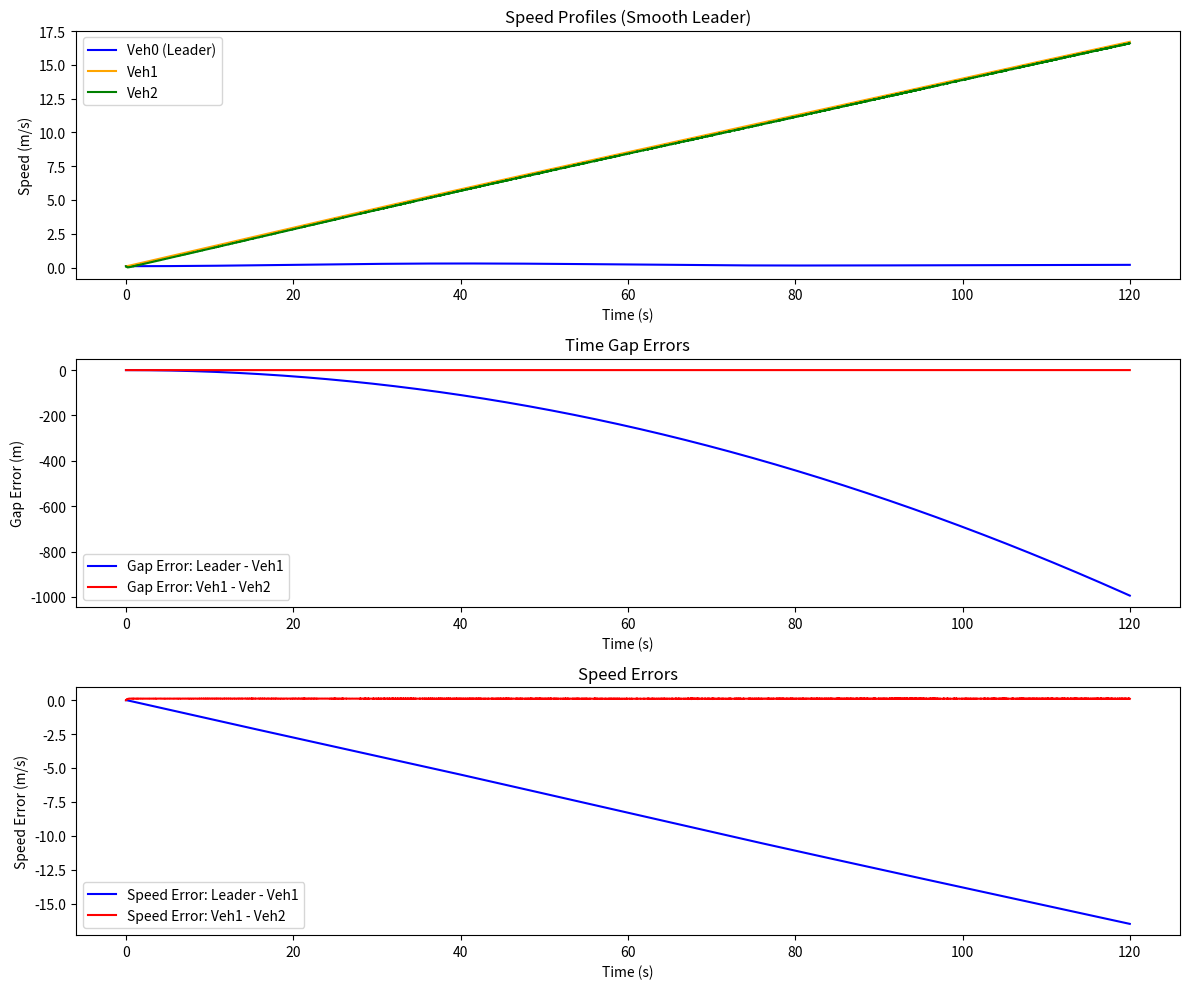

The script that saved this image:
import numpy as np
import matplotlib.pyplot as plt

"""
This program attempts to recreate the simulation of a platoon of vehicles from the paper:
https://www.shu-xia-tang.net/_files/ugd/7a9a8e_041ebf9240a04af18b6df9b4a861b68e.pdf
"""

# Global variables for debugging
debug_u1 = []
debug_u2 = []
debug_info = []  # For storing additional debug info if needed

#
# 1. Vehicle Dynamics and Integration
#

# --- Vehicle Dynamics Functions ---
def f_dyn(v, a, m, tau, Af, rho, Cd, Cr):
    """
    Compute the dynamics term f(v,a) for a vehicle:
      ȧ = f_dyn(v,a) + g_dyn(v)*u.
    """
    return - (1.0 / tau) * (a + (Af * rho * Cd * v**2) / (2 * m) + Cr) - (Af * rho * Cd * v * a) / m

def g_dyn(v, m, tau):
    """
    Compute g(v) for the vehicle dynamics:
      ȧ = ... + g_dyn(v)*u.
    """
    return 1.0 / (m * tau)

# --- RK4 Integration Step ---
def rk4_step(f, t, X, dt):

    
    """
    Perform one Runge–Kutta 4th-order integration step:
      X_{n+1} = X_n + (dt/6)*(k1 + 2k2 + 2k3 + k4).
    """
    k1 = f(t, X)
    k2 = f(t + dt/2, X + dt/2 * k1)
    k3 = f(t + dt/2, X + dt/2 * k2)
    k4 = f(t + dt, X + dt * k3)
    return X + (dt/6) * (k1 + 2*k2 + 2*k3 + k4)


#
# 2. Smooth Leader Profile with Half-Cosine Segments
#

def half_cosine_transition(t, t0, t1, v0, v1):
    """
    Returns (speed, acceleration) for a half-cosine transition
    from speed v0 at t=t0 to speed v1 at t=t1, with zero derivative
    at both endpoints. If t < t0 => speed=v0, if t>t1 => speed=v1.
    
    speed(t)  = v0 + (v1 - v0)*[1 - cos(π·(t - t0)/(t1 - t0))]/2
    accel(t)  = derivative of speed w.r.t. time.
    
    Both speed and accel are continuous. Derivative = 0 at t=t0 and t=t1.
    """
    if t <= t0:
        return v0, 0.0
    if t >= t1:
        return v1, 0.0
    
    # normalized time in [0,1]
    tau = (t - t0)/(t1 - t0)
    # half-cosine shape
    speed = v0 + (v1 - v0)*0.5*(1 - np.cos(np.pi * tau))
    # derivative w.r.t t:
    ds_dt = (v1 - v0)*0.5*(np.pi/(t1 - t0))*np.sin(np.pi * tau)
    return speed, ds_dt


def leader_profile(t):
    """
    For a small robot, we set a much lower speed profile than the paper.
      0 ≤ t < 40 s: smooth acceleration from 0.1 m/s to 0.3 m/s
      40 ≤ t < 80 s: smooth deceleration from 0.3 m/s to 0.15 m/s
      t ≥ 80 s: smooth transition from 0.15 m/s to 0.2 m/s
    """
    if t < 40:
        return half_cosine_transition(t, 0, 40, 0.1, 0.3)
    elif t < 80:
        return half_cosine_transition(t, 40, 80, 0.3, 0.15)
    else:
        return half_cosine_transition(t, 80, 120, 0.15, 0.2)


#
# 3. Controllers for Vehicles 1 and 2
#

def vehicle1_controller(
    h, k11, k12, m1, tau1, Af1, air_density, Cd1, v, a, Cr1, k13, epsilon11, epsilon12, epsilon13, delta0, a_leader
):
    """
    Compute the control input u₁(t) for an automated vehicle using the control law.
    
    The tuning parameter q₁ is computed internally as:
    
        q₁ = k₁,₂ + |1 - k₁,₁·h - (h²·δ₀)/(2·ε₁,₁)| · (δ₀/(2·ε₁,₂))
    
    The control law (reformatted) is:
    
        u = m₁τ₁ * [ 
              (1/τ₁) * ( a + (Af₁·ρ·Cd₁·v²)/(2m₁) + Cr₁ )
            - (Af₁·ρ·Cd₁·v·a)/m₁
            + (k₁,₁ + (h·δ₀)/(2ε₁,₁))·(a_leader - a - h·a)
            - h·(a_leader - a)
            + (2 + (k₁,₁ + (h·δ₀)/(2ε₁,₁))·q₁)·(a_leader - a)
            - [ (k₁,₁ + (h·δ₀)/(2ε₁,₁)) + q₁ ]·a
            - k₁,₃·( a - E )
            - | h + (k₁,₁ + (h·δ₀)/(2ε₁,₁))·q₁ - (k₁,₁ + (h·δ₀)/(2ε₁,₁)) - q₁ |·(δ₀/(2ε₁,₃))·(a - E)
        ]
        
    where the intermediate term E is defined as:
    
        E = (a_leader - a - h·a) - h·(a_leader - a) + (k₁,₁ + (h·δ₀)/(2ε₁,₁))
    
    The computed control input is then saturated to the range [-δ₀, δ₀].
    
    Parameters:
        h (float): Desired time gap (s)
        k11 (float): Design parameter k₁,₁
        k12 (float): Design parameter k₁,₂ (used in q₁ computation)
        m1 (float): Vehicle mass
        tau1 (float): First order response lag time (s)
        Af1 (float): Frontal area
        air_density (float): Air density (kg/m³)
        Cd1 (float): Aerodynamic drag coefficient
        v (float): Vehicle speed (m/s)
        a (float): Current vehicle acceleration (m/s²)
        Cr1 (float): Rolling resistance coefficient
        k13 (float): Controller parameter k₁,₃
        epsilon11 (float): Tuning parameter ε₁,₁
        epsilon12 (float): Tuning parameter ε₁,₂ (used in q₁ computation)
        epsilon13 (float): Tuning parameter ε₁,₃
        delta0 (float): Limiting acceleration δ₀ (max acceleration, m/s²)
        a_leader (float): Acceleration of the preceding vehicle
        
    Returns:
        float: The computed control input u₁.
    """
    # Compute q₁ using the given formula (29):
    q1 = k12 + abs(1 - k11 * h - (h**2 * delta0) / (2 * epsilon11)) * (delta0 / (2 * epsilon12))
    
    # Term 1: feedforward, drag, and rolling resistance
    term1 = (1 / tau1) * (a + (Af1 * air_density * Cd1 * v**2) / (2 * m1) + Cr1)
    
    # Term 2: additional drag effect
    term2 = - (Af1 * air_density * Cd1 * v * a) / m1
    
    # Gain used in several terms
    gain = k11 + (h * delta0) / (2 * epsilon11)
    
    # Term 3: error between leader and current acceleration (with time gap scaling)
    term3 = gain * (a_leader - a - h * a)
    
    # Term 4: extra time gap correction
    term4 = - h * (a_leader - a)
    
    # Term 5: further feedback based on acceleration difference weighted by q₁
    term5 = (2 + gain * q1) * (a_leader - a)
    
    # Term 6: damping of current acceleration
    term6 = - (gain + q1) * a
    
    # Intermediate term E used in further feedback
    E = (a_leader - a - h * a) - h * (a_leader - a) + gain
    
    # Term 7: additional feedback using k₁,₃
    term7 = - k13 * (a - E)
    
    # Term 8: nonlinear absolute value term
    temp_abs = h + gain * q1 - gain - q1
    term8 = - abs(temp_abs) * (delta0 / (2 * epsilon13)) * (a - E)
    
    u = m1 * tau1 * (term1 + term2 + term3 + term4 + term5 + term6 + term7 + term8)
    # Saturate the control input to the range [-δ₀, δ₀]
    u = np.clip(u, -delta0, delta0)
    return u

def vehicle2_controller(v2, a2, 
                        z2_1, z2_2, z2_3,
                        coupling_term, coupling_B,
                        h, delta0,
                        m, tau, Af, rho, Cd, Cr,
                        k21, k211, k22, k23, epsilon22, epsilon23,
                        saturate=True):
    """
    Compute the control input u2(t) for vehicle 2 using the backstepping design 
    (as derived in equation (58) of the paper).

    Parameters:
      v2          : Current speed of vehicle 2 (m/s)
      a2          : Current acceleration of vehicle 2 (m/s^2)
      z2_1, z2_2, z2_3 : Error coordinates for vehicle 2 (scalar values)
      coupling_term : The coupling term ∑_{j=1}^1 M_{2,j} A_j X_j from vehicle 1 (scalar)
      coupling_B  : The coupling term ∑_{j=1}^1 M_{2,j} B_j from vehicle 1 (scalar)
      h           : Desired time-gap (s)
      delta0      : Limiting acceleration (m/s^2) for the human-driven vehicle
      m, tau, Af, rho, Cd, Cr : Vehicle parameters for vehicle 2
      k21         : Design parameter k_{2,1} (positive)
      k211        : Design parameter k_{2,1,1} (positive)
      k22         : Design parameter k_{2,2} (positive)
      k23         : Design parameter k_{2,3} (positive)
      epsilon22   : Tuning parameter ε_{2,2} (positive)
      epsilon23   : Tuning parameter ε_{2,3} (positive)
      saturate    : If True, saturate the control input to [-delta0, delta0]

    Returns:
      u2 (float) : The computed control input for vehicle 2.
    """

    # Dynamics of vehicle 2:
    # f2(v2,a2) = -1/tau * ( a2 + (Af*rho*Cd*v2^2)/(2*m) + Cr ) - (Af*rho*Cd*v2*a2)/m
    f2 = - (1.0/tau) * (a2 + (Af * rho * Cd * v2**2) / (2 * m) + Cr) - (Af * rho * Cd * v2 * a2) / m
    # g2(v2) = 1/(m*tau)
    g2 = 1.0 / (m * tau)
    
    # Compute P2 using the coupling_B term:
    P2 = k22 + (h * delta0) / (2 * epsilon22) * abs(coupling_B)
    
    # Compute Q2:
    # Note: coupling_B - h*(k21+P2)*coupling_B = coupling_B*(1 - h*(k21+P2))
    Q2 = k23 + abs(coupling_B * (1 - h*(k21 + P2))) * (delta0 / (2 * epsilon23))
    
    # Coefficients as per the derived controller:
    coeff1 = (2 - k211) * k21 + P2
    coeff2 = 2 - k211 - (k21 + P2) * P2
    coeff3 = k21 + P2 + Q2

    # Compute the composite control law:
    # u2 = g2^{-1} * { -f2 - coeff1*z2_1 + coeff2*z2_2 - coeff3*z2_3 + coupling_term }
    u2 = (1.0 / g2) * (-f2 - coeff1 * z2_1 + coeff2 * z2_2 - coeff3 * z2_3 + coupling_term)

    # Optionally saturate the control input to the interval [-delta0, delta0]
    if saturate:
        u2 = np.clip(u2, -delta0, delta0)
    
    return u2


#
# 4. ODE Functions for Vehicles 1 and 2
#

# --- Define State Derivatives for Vehicle 1 ---
def dX1_dt(t, X1, leader_acc, params):
    # X1 = [x1, v1, a1]
    x, v, a = X1
    u1 = vehicle1_controller(params['h'], params['k11'], params['k12'],
                             params['m'], params['tau'], params['Af'], params['air_density'],
                             params['Cd'], v, a, params['Cr'], params['k13'],
                             params['epsilon11'], params['epsilon12'], params['epsilon13'],
                             params['delta0'], leader_acc)
    dx = v
    dv = a
    da = f_dyn(v, a, params['m'], params['tau'], params['Af'], params['air_density'],
               params['Cd'], params['Cr']) + g_dyn(v, params['m'], params['tau'])*u1
    
    # Update global debug variable for u1:
    global debug_u1
    debug_u1.append(u1)
    return np.array([dx, dv, da])

# --- Define State Derivatives for Vehicle 2 ---
def dX2_dt(t, X2, X1, params, cp):
    # X2 = [x2, v2, a2], X1 = [x1, v1, a1] from vehicle 1 at the same time
    x2, v2, a2 = X2
    x1, v1, a1 = X1
    h = params['h']
    # Compute vehicle 2 errors:
    e_x2 = x1 - x2 - h*v2  # (L2 assumed zero)
    e_v2 = v1 - v2
    z2_1 = e_x2 - h*e_v2
    z2_2 = e_v2 - (h*a1 - cp['k21'] * z2_1)
    P2 = cp['k22'] + (h*params['delta0'])/(2*cp['epsilon22']) * abs(cp['coupling_B'])
    z2_3 = a2 - ((1 - cp['k211'])*z2_1 + (cp['k21'] + P2)*z2_2 + cp['coupling_term'])
    
    u2 = vehicle2_controller(v2, a2, z2_1, z2_2, z2_3,
                             cp['coupling_term'], cp['coupling_B'],
                             h, params['delta0'], params['m'], params['tau'],
                             params['Af'], params['air_density'], params['Cd'], params['Cr'],
                             cp['k21'], cp['k211'], cp['k22'], cp['k23'], cp['epsilon22'], cp['epsilon23'])
    dx = v2
    dv = a2
    da = f_dyn(v2, a2, params['m'], params['tau'], params['Af'], params['air_density'],
               params['Cd'], params['Cr']) + g_dyn(v2, params['m'], params['tau'])*u2
    
    # Update global debug variable for u2:
    global debug_u2
    debug_u2.append(u2)
    return np.array([dx, dv, da])



#
# 5. Main Simulation
#

def simulate_platoon(T=120, dt=0.01):
    """
    Simulates a platoon with one leader and two following automated vehicles.
    
    Vehicle 1 follows the leader and Vehicle 2 follows Vehicle 1.
    
    Returns:
      A tuple of time series arrays for time, speeds, gap errors, speed errors, and positions.
    """
    time = np.arange(0, T + dt, dt)
    N = len(time)

    # Common vehicle parameters:
    params = {
        'm': 0.039,             # mass (kg)
        'tau': 0.05,            # response lag time (s) (faster dynamics for small robot)
        'Af': 0.0015,           # frontal area (m²)
        'air_density': 1.225,   # kg/m³
        'Cd': 0.3,              # aerodynamic drag coefficient
        'Cr': 0.015,            # rolling resistance coefficient

        'h': 0.8,               # desired time gap (s)
        'k11': 1.0,           # design parameter k₁,₁
        'k12': 1.0,          # design parameter k₁,₂ (for q₁ computation)
        'k13': 1.0,            # controller parameter k₁,₃
        'epsilon11': 1.0,      # tuning parameter ε₁,₁
        'epsilon12': 1.0,      #  tuning parameter ε₁,₂ (for q₁ computation)
        'epsilon13': 1.0,      # tuning parameter ε₁,₃
        'delta0': 0.5           # limiting acceleration (m/s²)
    }

    # Vehicle 2 controller design parameters (coupling parameters)
    cp = {
        'k21': 1.0,       # k_{2,1}
        'k211': 1.0,     # k_{2,1,1}
        'k22': 1.0,      # k_{2,2}
        'k23': 1.0,      # k_{2,3}
        'epsilon22': 0.0005,
        'epsilon23': 0.0005,
        # These will be updated each time step using vehicle 1 errors:
        'coupling_term': 0.0,
        'coupling_B': 0.0
    }

    # Assume vehicle lengths are zero for simplicity.
    
    # Initialize arrays for states (position, speed, acceleration)
    leader_pos = np.zeros(N)
    leader_speed = np.zeros(N)
    leader_acc = np.zeros(N)

    X1 = np.zeros((N, 3))  # [x1, v1, a1]
    X2 = np.zeros((N, 3))  # [x2, v2, a2]

    # Initial conditions:
    leader_speed[0] = 0.1
    leader_pos[0]   = 0.0
    X1[0, :] = np.array([-params['h'] * leader_speed[0], leader_speed[0], 0.0])  # Vehicle 1 starts just behind the leader at leader_speed[0]
    X2[0, :] = np.array([X1[0, 0] - params['h'] * leader_speed[0], leader_speed[0], 0.0])  # Vehicle 2 starts behind Vehicle 1 at leader_speed[0]


    # Reset global debug lists:
    global debug_u1, debug_u2
    debug_u1 = []
    debug_u2 = []

    # For storing error coordinates for vehicle 1 (used in coupling)
    z1_1_arr = np.zeros(N)
    z1_2_arr = np.zeros(N)
    z1_3_arr = np.zeros(N)
    
    # Main simulation loop using RK4 integration
    for i in range(N - 1):
        t = time[i]

        # Leader update:
        v_leader, a_leader = leader_profile(t)
        leader_speed[i] = v_leader
        leader_acc[i] = a_leader
        if i > 0:
            leader_pos[i] = leader_pos[i-1] + leader_speed[i-1]*dt
        
        # --- Update Vehicle 1 using RK4 ---
        # X1 = [x1, v1, a1]
        X1[i+1, :] = rk4_step(lambda t_, X: dX1_dt(t_, X, a_leader, params), t, X1[i, :], dt)
        
        # --- Compute Coupling Terms from Vehicle 1 ---
        # For vehicle 1, define errors:
        # e_x1 = leader_pos - x1 - h*v1, e_v1 = leader_speed - v1
        x1_val, v1_val, a1_val = X1[i, :]
        e_x1 = leader_pos[i] - x1_val - params['h'] * v1_val
        e_v1 = leader_speed[i] - v1_val
        z1_1 = e_x1 - params['h'] * e_v1
        p1 = params['k11'] + params['h']*params['delta0']/(2*params['epsilon11'])
        q1 = params['k12'] + abs(1 - params['k11']*params['h'] - (params['h']**2 * params['delta0'])/(2*params['epsilon11'])) * (params['delta0']/(2*params['epsilon12']))
        z1_2 = e_v1 + p1*z1_1
        z1_3 = a1_val - (z1_1 + p1*e_v1 + q1*z1_2)
        z1_1_arr[i] = z1_1
        z1_2_arr[i] = z1_2
        z1_3_arr[i] = z1_3
        
        # Coupling terms: K1 and B1 as defined in the paper
        K1 = np.array([1 - p1**2, p1 + q1, 1.0])
        coupling_term = np.dot(K1, np.array([z1_1, z1_2, z1_3]))
        B1 = np.array([-params['h'], 1 - p1*params['h'], params['h'] + p1*q1 - p1])
        coupling_B = np.linalg.norm(B1)
        
        cp['coupling_term'] = coupling_term
        cp['coupling_B'] = coupling_B
        
        # --- Update Vehicle 2 using RK4 ---
        # X2 depends on the current state of Vehicle 1 (for coupling)
        X2[i+1, :] = rk4_step(lambda t_, X: dX2_dt(t_, X, X1[i, :], params, cp), t, X2[i, :], dt)
    
        # Debug: print every 50 steps (approximately every 0.5 sec if dt=0.01)
        if i % 50 == 0:
            print(f"[t={t:6.2f}] u1={debug_u1[-1]:7.3f}, u2={debug_u2[-1]:7.3f}, "
                  f"v1={X1[i,1]:7.3f}, v2={X2[i,1]:7.3f}, "
                  f"a1={X1[i,2]:7.3f}, a2={X2[i,2]:7.3f}, "
                  f"lead_v={v_leader:7.3f}, lead_a={a_leader:7.3f}, "
                  f"coupling={coupling_term:7.3f}")


    # Final update for leader:
    leader_pos[-1] = leader_pos[-2] + leader_speed[-2]*dt
    leader_speed[-1], leader_acc[-1] = leader_profile(time[-1])
    
    # Extract state arrays for vehicle 1 and vehicle 2:
    x1_arr = X1[:,0]
    v1_arr = X1[:,1]
    a1_arr = X1[:,2]
    
    x2_arr = X2[:,0]
    v2_arr = X2[:,1]
    a2_arr = X2[:,2]
    
    # Compute gap errors and speed errors:
    gap_error_1 = (leader_pos - x1_arr) - params['h'] * leader_speed  # Leader - Vehicle 1 gap error
    gap_error_2 = (x1_arr - x2_arr) - params['h'] * v1_arr               # Vehicle 1 - Vehicle 2 gap error
    speed_error_1 = leader_speed - v1_arr
    speed_error_2 = v1_arr - v2_arr
    
    return (time, leader_speed, v1_arr, v2_arr,
            gap_error_1, gap_error_2, speed_error_1, speed_error_2,
            leader_pos, x1_arr, x2_arr)


#
# 6. Plotting
#

# --- Run Simulation and Plot Results ---
if __name__ == "__main__":
    # Run simulation for 120 seconds with a 0.01 s time step
    time, leader_speed, v1, v2, gap1, gap2, sp1, sp2, lead_pos, x1, x2 = simulate_platoon()
    
    # Plot Speed Profiles
    plt.figure(figsize=(12,10))
    plt.subplot(3,1,1)
    plt.plot(time, leader_speed, label="Veh0 (Leader)", color='blue')
    plt.plot(time, v1, label="Veh1", color='orange')
    plt.plot(time, v2, label="Veh2", color='green')
    plt.xlabel("Time (s)")
    plt.ylabel("Speed (m/s)")
    plt.title("Speed Profiles (Smooth Leader)")
    plt.legend()
    
    # Plot Gap Errors
    plt.subplot(3,1,2)
    plt.plot(time, gap1, label="Gap Error: Leader - Veh1", color='blue')
    plt.plot(time, gap2, label="Gap Error: Veh1 - Veh2", color='red')
    plt.xlabel("Time (s)")
    plt.ylabel("Gap Error (m)")
    plt.title("Time Gap Errors")
    plt.legend()
    
    # Plot Speed Errors
    plt.subplot(3,1,3)
    plt.plot(time, sp1, label="Speed Error: Leader - Veh1", color='blue')
    plt.plot(time, sp2, label="Speed Error: Veh1 - Veh2", color='red')
    plt.xlabel("Time (s)")
    plt.ylabel("Speed Error (m/s)")
    plt.title("Speed Errors")
    plt.legend()
    
    plt.tight_layout()
    plt.show()
